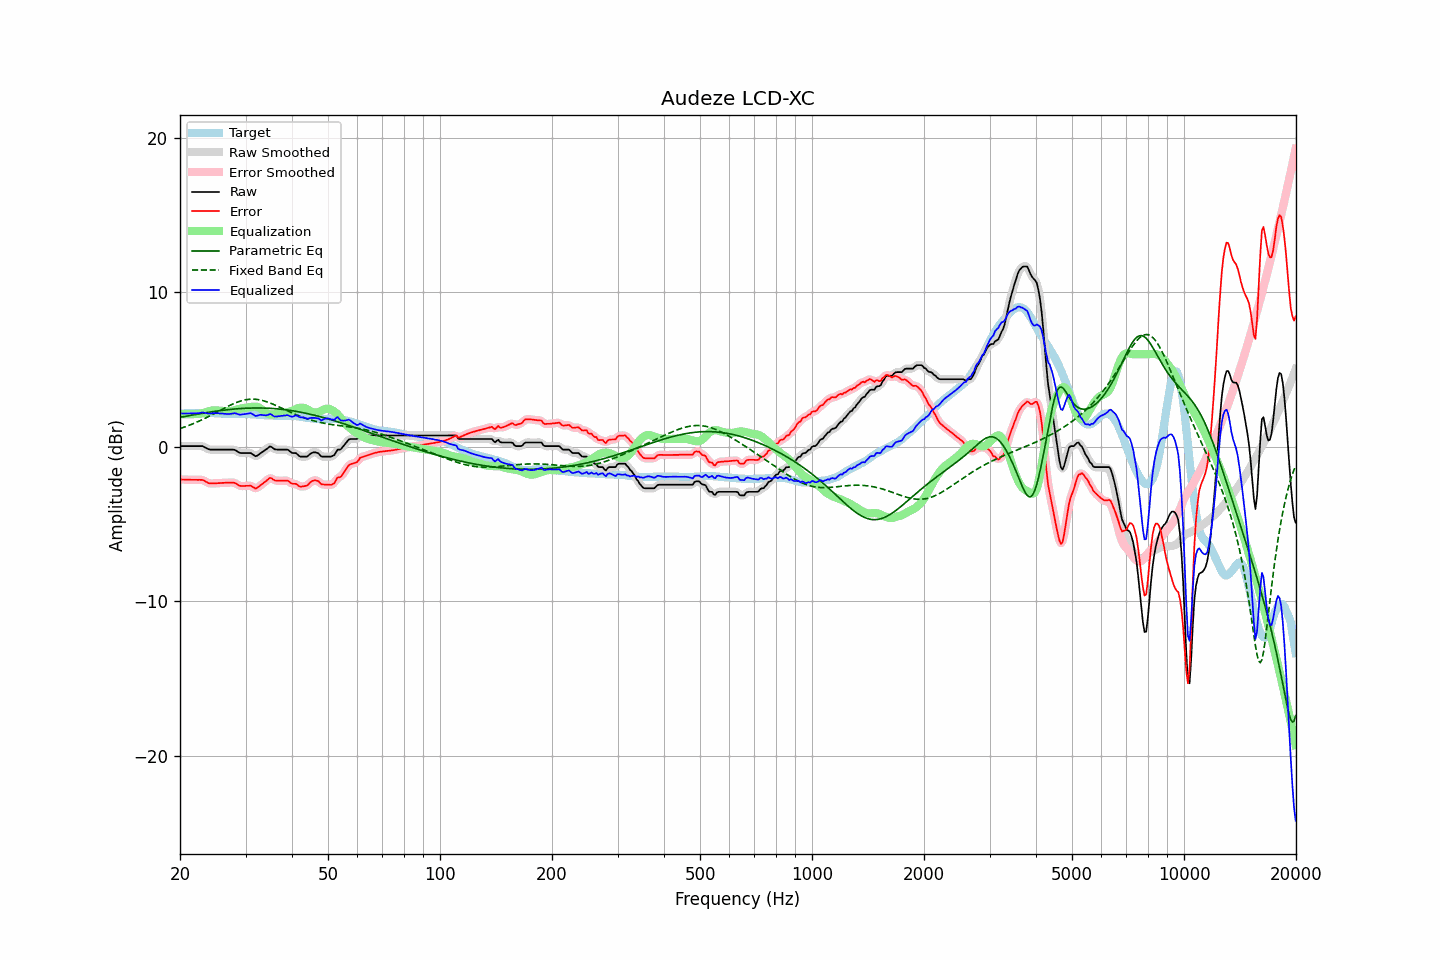

The table this chart was drawn from, first rows:
frequency, raw, error, smoothed, error_smoothed, equalization, parametric_eq, fixed_band_eq, equalized_raw, equalized_smoothed, target
20.00, 0.05, -2.11, 0.05, -2.11, 2.11, 1.91, 1.19, 2.16, 2.16, 2.16
20.20, 0.05, -2.11, 0.05, -2.11, 2.11, 1.93, 1.22, 2.16, 2.16, 2.16
20.40, 0.05, -2.11, 0.05, -2.12, 2.12, 1.95, 1.26, 2.17, 2.17, 2.16
20.61, 0.05, -2.12, 0.05, -2.12, 2.12, 1.97, 1.29, 2.17, 2.17, 2.17
20.81, 0.05, -2.12, 0.05, -2.12, 2.12, 1.99, 1.33, 2.17, 2.17, 2.17
21.02, 0.05, -2.12, 0.05, -2.12, 2.12, 2.01, 1.37, 2.17, 2.17, 2.17
21.23, 0.05, -2.12, 0.05, -2.12, 2.12, 2.03, 1.41, 2.17, 2.17, 2.17
21.44, 0.05, -2.13, 0.05, -2.13, 2.13, 2.05, 1.45, 2.18, 2.18, 2.18
21.66, 0.05, -2.13, 0.05, -2.13, 2.12, 2.07, 1.49, 2.18, 2.18, 2.18
21.87, 0.05, -2.13, 0.05, -2.13, 2.12, 2.09, 1.54, 2.17, 2.17, 2.18
22.09, 0.05, -2.13, 0.05, -2.13, 2.12, 2.10, 1.58, 2.17, 2.17, 2.18
22.31, 0.05, -2.14, 0.05, -2.13, 2.13, 2.12, 1.63, 2.18, 2.18, 2.19
22.54, 0.05, -2.13, 0.06, -2.13, 2.14, 2.14, 1.67, 2.19, 2.19, 2.18
22.76, 0.05, -2.14, 0.05, -2.13, 2.16, 2.16, 1.72, 2.21, 2.21, 2.19
22.99, 0.05, -2.14, 0.04, -2.15, 2.18, 2.18, 1.77, 2.23, 2.22, 2.19
23.22, 0.00, -2.19, -0.00, -2.19, 2.22, 2.19, 1.82, 2.22, 2.21, 2.19
23.45, -0.06, -2.25, -0.05, -2.24, 2.25, 2.21, 1.87, 2.19, 2.19, 2.19
23.69, -0.11, -2.30, -0.11, -2.30, 2.28, 2.23, 1.92, 2.17, 2.17, 2.19
23.92, -0.16, -2.36, -0.15, -2.34, 2.31, 2.24, 1.98, 2.15, 2.16, 2.20
24.16, -0.18, -2.37, -0.17, -2.37, 2.34, 2.26, 2.03, 2.16, 2.16, 2.19
24.40, -0.18, -2.37, -0.18, -2.37, 2.36, 2.28, 2.09, 2.18, 2.17, 2.19
24.65, -0.18, -2.37, -0.18, -2.36, 2.37, 2.29, 2.14, 2.19, 2.19, 2.19
24.89, -0.18, -2.36, -0.18, -2.36, 2.37, 2.31, 2.20, 2.19, 2.19, 2.18
25.14, -0.18, -2.35, -0.18, -2.35, 2.36, 2.32, 2.25, 2.18, 2.18, 2.18
25.39, -0.18, -2.34, -0.18, -2.35, 2.35, 2.34, 2.31, 2.17, 2.17, 2.16
25.65, -0.18, -2.34, -0.18, -2.34, 2.34, 2.35, 2.36, 2.16, 2.16, 2.16
25.91, -0.18, -2.33, -0.18, -2.33, 2.34, 2.36, 2.42, 2.16, 2.16, 2.15
26.16, -0.18, -2.33, -0.18, -2.33, 2.33, 2.38, 2.48, 2.15, 2.15, 2.15
26.43, -0.18, -2.32, -0.18, -2.32, 2.32, 2.39, 2.53, 2.14, 2.14, 2.14
26.69, -0.18, -2.32, -0.18, -2.32, 2.31, 2.40, 2.58, 2.13, 2.13, 2.14
26.96, -0.18, -2.32, -0.18, -2.32, 2.31, 2.41, 2.64, 2.13, 2.13, 2.14
27.23, -0.18, -2.32, -0.18, -2.31, 2.31, 2.42, 2.69, 2.13, 2.13, 2.14
27.50, -0.18, -2.31, -0.17, -2.31, 2.33, 2.43, 2.74, 2.15, 2.15, 2.13
27.77, -0.18, -2.31, -0.18, -2.31, 2.35, 2.44, 2.78, 2.17, 2.17, 2.13
28.05, -0.19, -2.33, -0.20, -2.34, 2.37, 2.45, 2.83, 2.19, 2.17, 2.14
28.33, -0.25, -2.39, -0.25, -2.39, 2.41, 2.46, 2.87, 2.16, 2.15, 2.14
28.62, -0.32, -2.45, -0.31, -2.45, 2.44, 2.47, 2.91, 2.12, 2.12, 2.14
28.90, -0.38, -2.52, -0.37, -2.50, 2.47, 2.48, 2.95, 2.09, 2.10, 2.14
29.19, -0.40, -2.53, -0.40, -2.53, 2.49, 2.49, 2.98, 2.09, 2.09, 2.13
29.48, -0.40, -2.53, -0.40, -2.54, 2.51, 2.49, 3.01, 2.11, 2.10, 2.13
29.78, -0.40, -2.53, -0.40, -2.53, 2.52, 2.50, 3.03, 2.12, 2.12, 2.13
30.08, -0.40, -2.52, -0.40, -2.53, 2.53, 2.50, 3.05, 2.14, 2.14, 2.12
30.38, -0.40, -2.52, -0.39, -2.51, 2.55, 2.51, 3.07, 2.15, 2.16, 2.12
30.68, -0.40, -2.52, -0.40, -2.51, 2.57, 2.51, 3.08, 2.17, 2.17, 2.12
30.99, -0.40, -2.51, -0.42, -2.53, 2.58, 2.51, 3.09, 2.19, 2.17, 2.11
31.30, -0.47, -2.58, -0.48, -2.58, 2.60, 2.52, 3.09, 2.13, 2.12, 2.11
31.61, -0.54, -2.64, -0.54, -2.64, 2.61, 2.52, 3.09, 2.07, 2.07, 2.10
31.93, -0.61, -2.70, -0.58, -2.67, 2.61, 2.52, 3.08, 2.00, 2.03, 2.09
32.24, -0.57, -2.65, -0.57, -2.65, 2.59, 2.52, 3.07, 2.02, 2.02, 2.08
32.57, -0.50, -2.57, -0.51, -2.58, 2.55, 2.52, 3.05, 2.05, 2.05, 2.07
32.89, -0.42, -2.49, -0.43, -2.50, 2.50, 2.52, 3.03, 2.08, 2.07, 2.07
33.22, -0.35, -2.42, -0.35, -2.41, 2.42, 2.52, 3.01, 2.07, 2.07, 2.07
33.55, -0.28, -2.34, -0.28, -2.33, 2.33, 2.51, 2.98, 2.05, 2.05, 2.06
33.89, -0.20, -2.25, -0.20, -2.25, 2.24, 2.51, 2.95, 2.04, 2.04, 2.05
34.23, -0.13, -2.17, -0.12, -2.16, 2.18, 2.51, 2.92, 2.05, 2.06, 2.04
34.57, -0.05, -2.08, -0.04, -2.07, 2.13, 2.50, 2.88, 2.08, 2.09, 2.03
34.92, 0.03, -2.00, -0.00, -2.04, 2.10, 2.50, 2.84, 2.13, 2.10, 2.03
35.27, -0.01, -2.04, -0.02, -2.05, 2.09, 2.49, 2.80, 2.09, 2.07, 2.03
35.62, -0.09, -2.12, -0.08, -2.10, 2.10, 2.48, 2.76, 2.01, 2.02, 2.03
35.97, -0.16, -2.17, -0.14, -2.16, 2.11, 2.48, 2.71, 1.95, 1.97, 2.01
... 635 more rows
